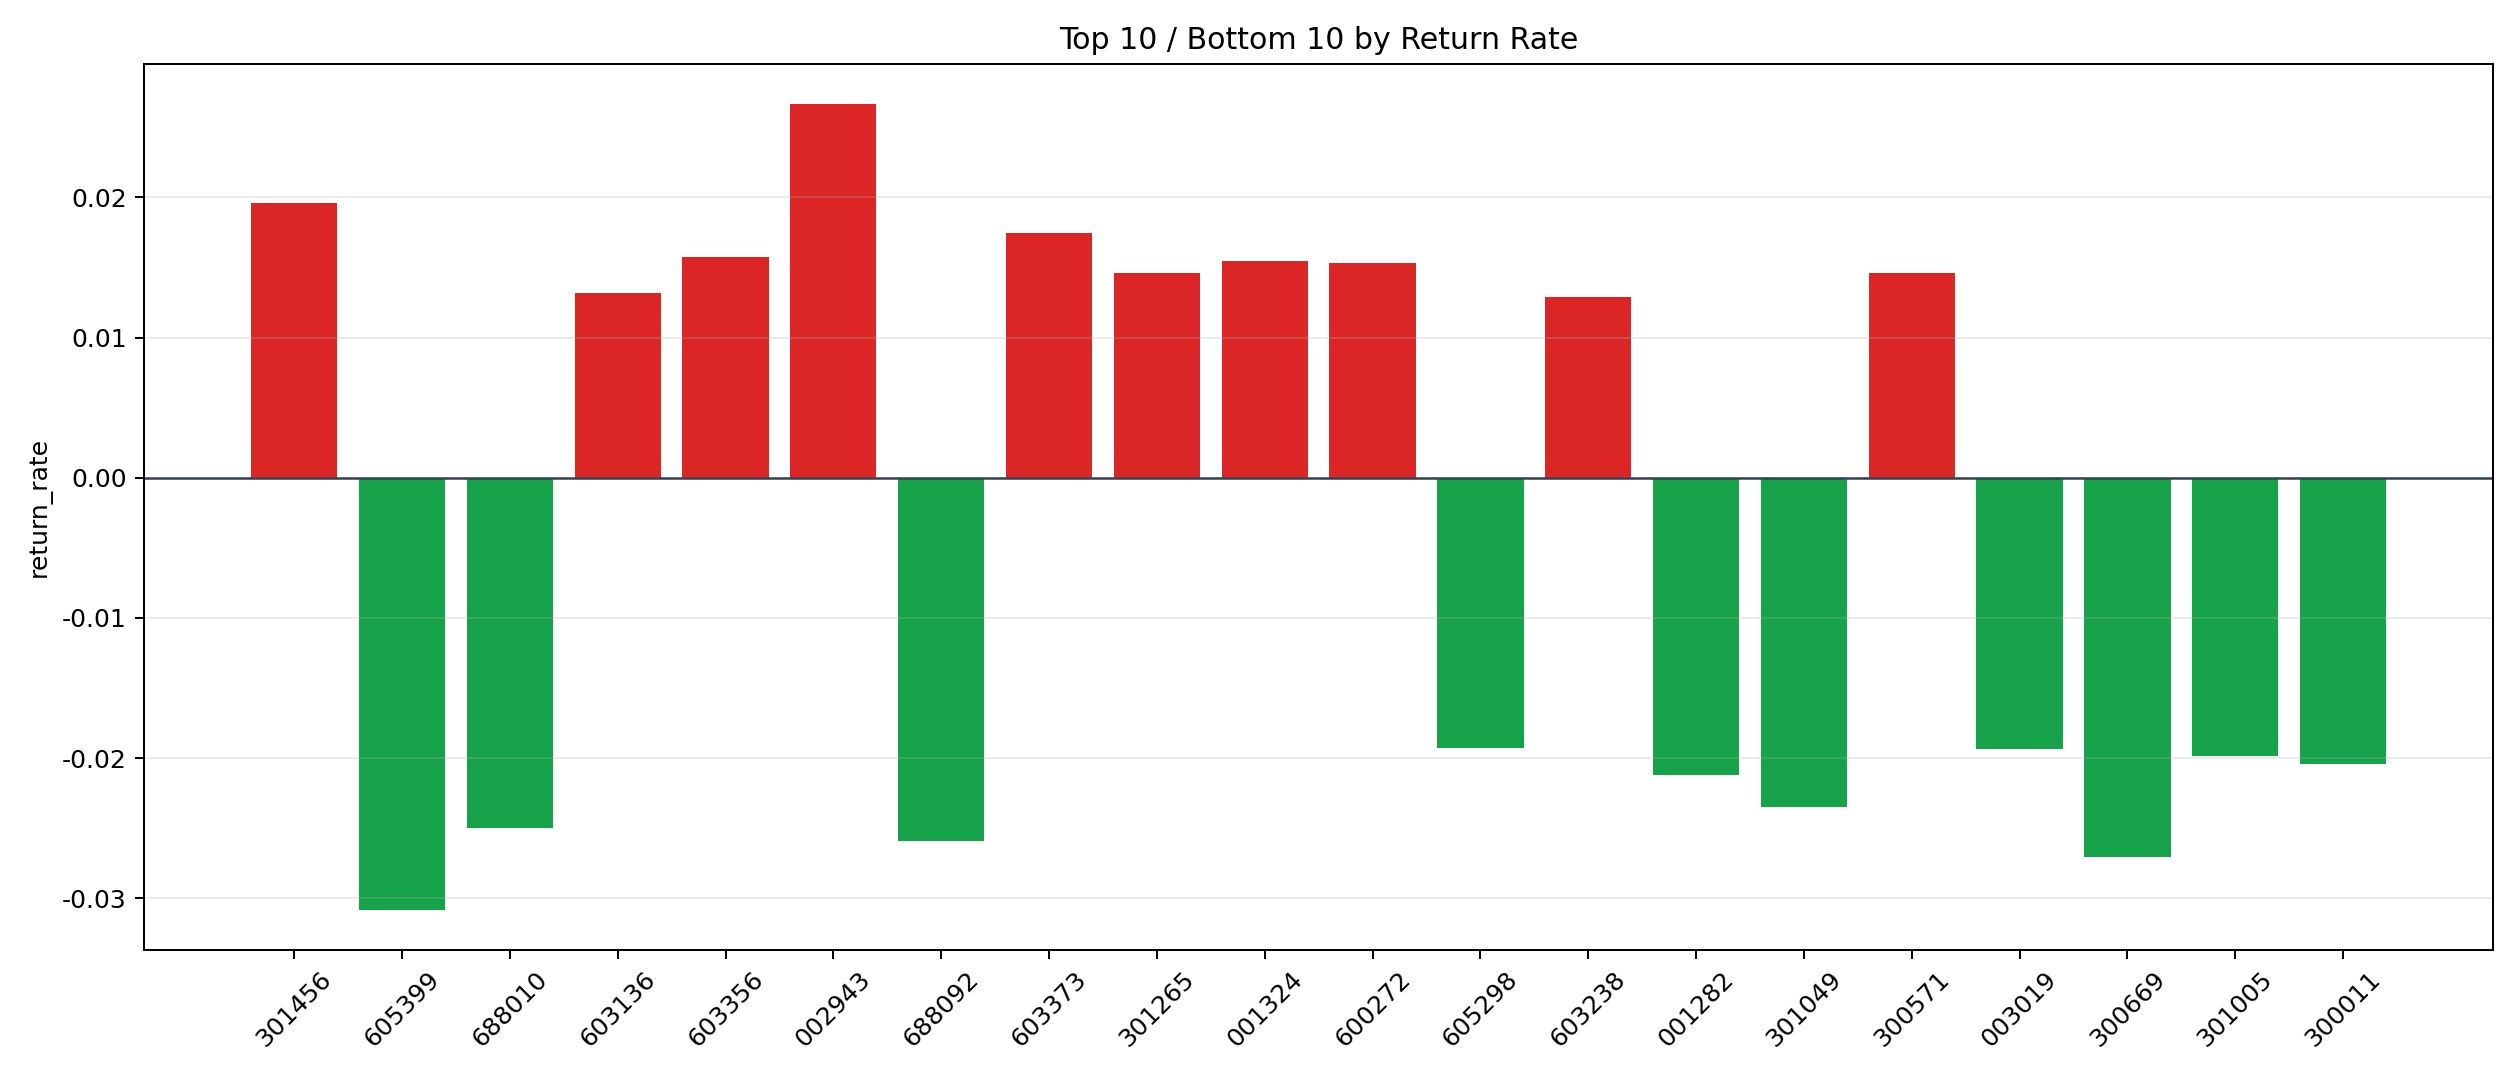

Values plotted in this chart, from the file beside it:
symbol, n_trades, total_pnl, total_entry_notional, return_rate
002943, 1, 209.6, 7857, 0.02667
301456, 1, 161.4, 8229, 0.01962
603373, 12, 1510, 86478, 0.01746
603356, 7, 1058, 67240, 0.01574
001324, 1, 144.4, 9352, 0.01544
600272, 50, 7131, 466139, 0.0153
301265, 6, 852.5, 58289, 0.01463
300571, 1, 139.3, 9531, 0.01461
603136, 3, 359.3, 27209, 0.0132
603238, 2, 243.8, 18866, 0.01292
300899, 6, 609.5, 48273, 0.01263
603860, 1, 107.1, 8580, 0.01248
301229, 1, 104.3, 8412, 0.0124
688569, 2, 194.3, 15717, 0.01236
002576, 17, 1935, 161670, 0.01197
001300, 57, 6277, 528773, 0.01187
688448, 1, 89.95, 7584, 0.01186
301150, 2, 191, 16280, 0.01173
301139, 2, 207.7, 17781, 0.01168
300693, 1, 109.2, 9801, 0.01114
603458, 2, 209, 18805, 0.01111
301023, 1, 74.53, 6858, 0.01087
301277, 1, 102.3, 9680, 0.01057
600234, 12, 1217, 115466, 0.01054
688237, 1, 100.4, 9556, 0.0105
603037, 41, 3660, 348536, 0.0105
603881, 22, 1982, 199033, 0.009957
002862, 8, 687.7, 72673, 0.009463
300585, 29, 2396, 261829, 0.00915
003004, 20, 1570, 171583, 0.009148
300698, 1, 88.19, 9684, 0.009107
300807, 3, 253.5, 28110, 0.009019
300553, 13, 800.2, 88988, 0.008993
603306, 1, 80.8, 9012, 0.008966
300616, 1, 76.98, 8712, 0.008836
300380, 3, 247.3, 28405, 0.008707
603577, 19, 1585, 183997, 0.008613
300887, 78, 6282, 736808, 0.008526
002829, 14, 1112, 132645, 0.008384
002669, 39, 3015, 360599, 0.008361
600505, 19, 1518, 182451, 0.008321
301053, 1, 82.06, 9940, 0.008256
603079, 3, 243.3, 29525, 0.008239
002722, 5, 372.7, 46553, 0.008005
603305, 9, 670.2, 86678, 0.007732
605011, 9, 570.6, 74514, 0.007657
300537, 15, 1033, 139880, 0.007385
688772, 1, 64.9, 8892, 0.007298
300077, 27, 1798, 247340, 0.007271
002553, 201, 13444, 1865693, 0.007206
603789, 100, 6714, 949214, 0.007073
300552, 42, 2573, 364763, 0.007053
300854, 1, 62.85, 8946, 0.007026
603032, 41, 2467, 356797, 0.006914
002889, 5, 290.2, 42306, 0.006859
300211, 3, 195, 28845, 0.006759
300648, 1, 62.55, 9330, 0.006704
603256, 15, 950.9, 143276, 0.006637
002362, 36, 2091, 316744, 0.006601
600860, 59, 3657, 560621, 0.006523
... 1,777 more rows
